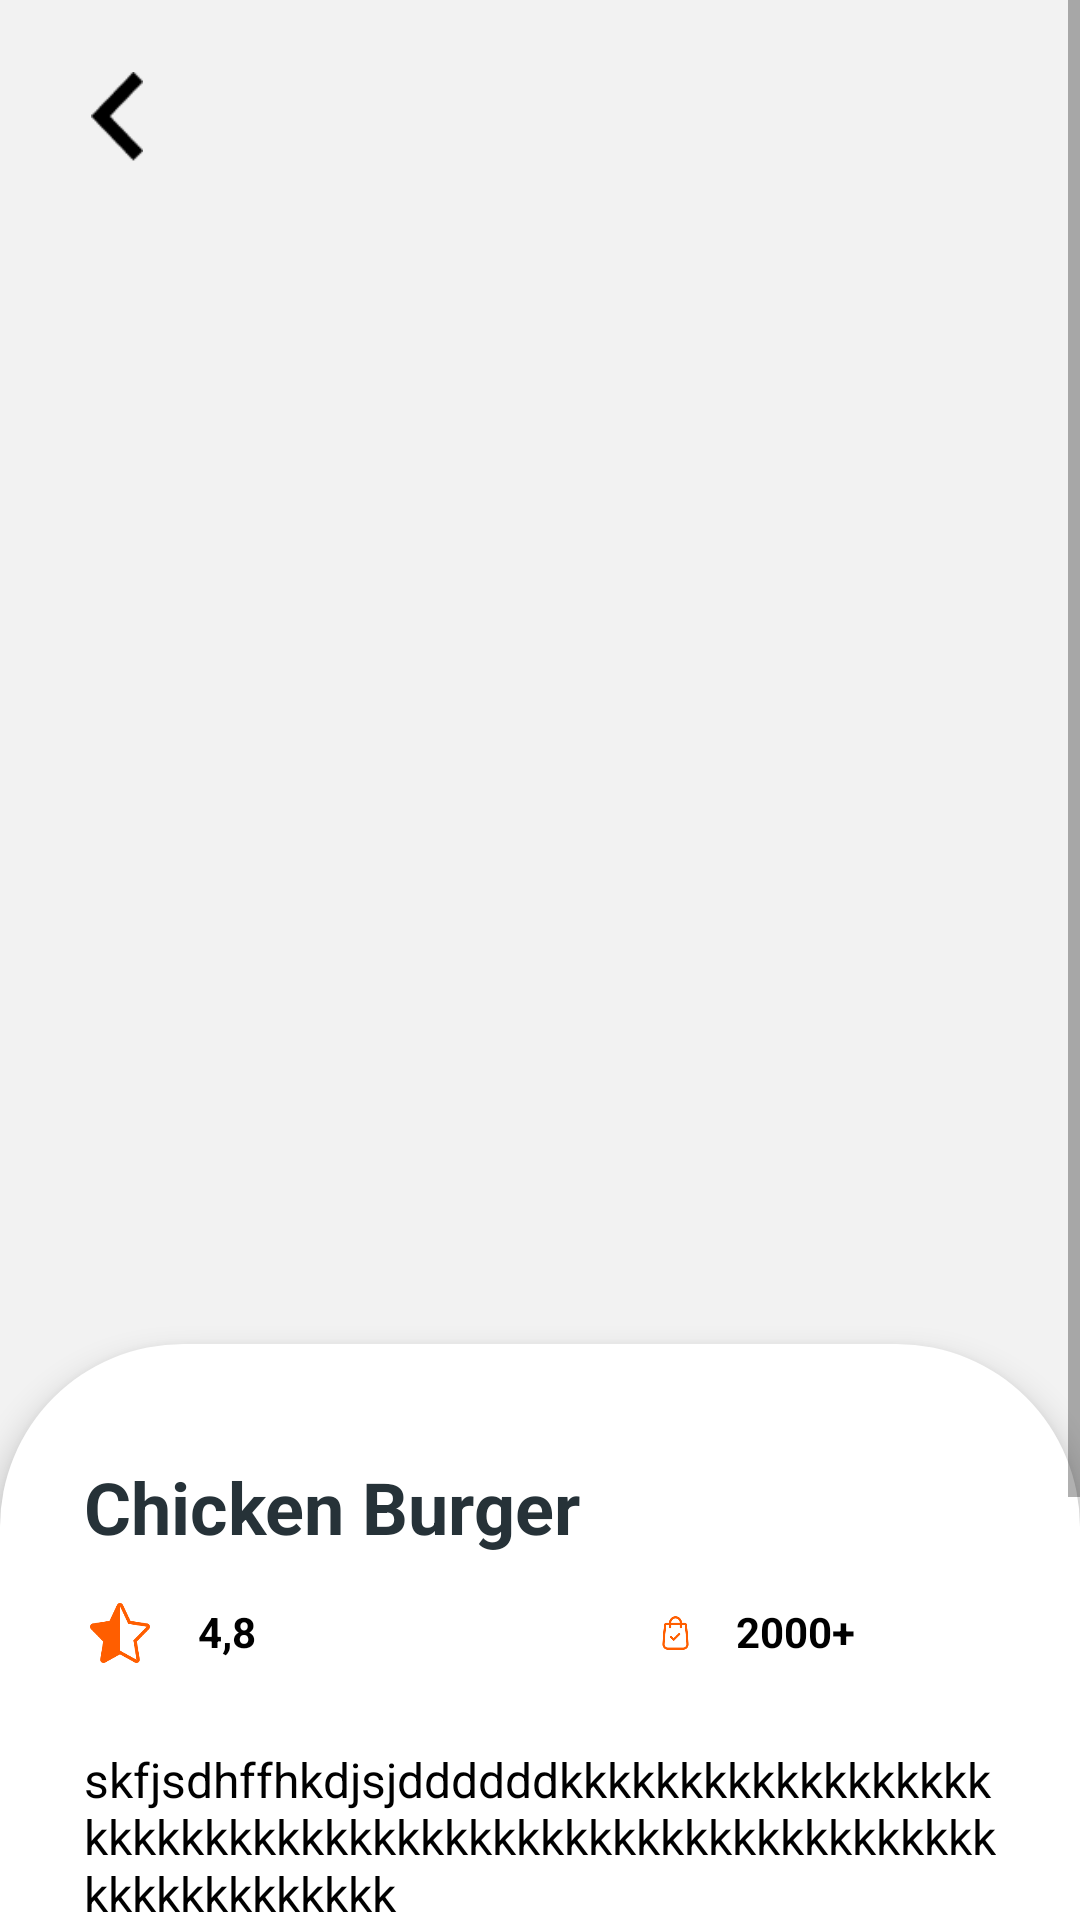

This screen was rendered from an Android layout file. Write that file and the resources it references.
<!-- AndroidManifest.xml: application theme Theme.TFood -->
<!-- res/layout/activity_show_detail.xml -->
<?xml version="1.0" encoding="utf-8"?>
<androidx.constraintlayout.widget.ConstraintLayout xmlns:android="http://schemas.android.com/apk/res/android"
    xmlns:app="http://schemas.android.com/apk/res-auto"
    xmlns:tools="http://schemas.android.com/tools"
    android:layout_width="match_parent"
    android:layout_height="match_parent"
    android:background="#F2F2F2"
    tools:context=".project531.Activity.ShowDetailActivity">

    <ImageView
        android:id="@+id/backDetailFoodBtn"
        android:layout_width="30dp"
        android:layout_height="30dp"
        android:layout_marginStart="24dp"
        android:layout_marginTop="24dp"
        android:elevation="6dp"
        app:layout_constraintEnd_toEndOf="parent"
        app:layout_constraintHorizontal_bias="0.0"
        app:layout_constraintStart_toStartOf="parent"
        app:layout_constraintTop_toTopOf="parent"
        app:srcCompat="@drawable/icon_back" />

    <ScrollView
        android:id="@+id/scrollView2"
        android:layout_width="match_parent"
        android:layout_height="match_parent"
        app:layout_constraintBottom_toBottomOf="parent"
        app:layout_constraintEnd_toEndOf="parent"
        app:layout_constraintStart_toStartOf="parent"
        app:layout_constraintTop_toTopOf="parent">

        <LinearLayout
            android:layout_width="match_parent"
            android:layout_height="match_parent"
            android:orientation="vertical">

            <ImageView
                android:id="@+id/foodPic"
                android:layout_width="match_parent"
                android:layout_height="400dp"
                android:layout_margin="24dp"
                app:srcCompat="@drawable/tradau" />

            <LinearLayout
                android:layout_width="match_parent"
                android:layout_height="match_parent"
                android:background="@drawable/background_detail_food"
                android:elevation="6dp"
                android:orientation="vertical">

                <TextView
                    android:id="@+id/foodNameDetail"
                    android:layout_width="230dp"
                    android:layout_height="wrap_content"
                    android:layout_marginStart="28dp"
                    android:layout_marginTop="38dp"
                    android:layout_marginEnd="28dp"
                    android:text="Chicken Burger"
                    android:textColor="#263238"
                    android:textSize="24sp"
                    android:textStyle="bold" />

                <LinearLayout
                    android:layout_width="match_parent"
                    android:layout_height="match_parent"
                    android:layout_marginStart="28dp"
                    android:layout_marginTop="16dp"
                    android:layout_marginEnd="28dp"
                    android:orientation="horizontal">

                    <LinearLayout
                        android:layout_width="120dp"
                        android:layout_height="wrap_content"
                        android:layout_weight="1"
                        android:orientation="horizontal">

                        <ImageView
                            android:id="@+id/imageView15"
                            android:layout_width="26dp"
                            android:layout_height="20dp"
                            android:layout_marginRight="14dp"
                            android:layout_weight="0.5"
                            app:srcCompat="@drawable/icon_star" />

                        <TextView
                            android:id="@+id/star"
                            android:layout_width="wrap_content"
                            android:layout_height="match_parent"
                            android:layout_weight="1"
                            android:text="4,8 Rating"
                            android:textColor="#000000"
                            android:textSize="14sp"
                            android:textStyle="bold" />
                    </LinearLayout>

                    <LinearLayout
                        android:layout_width="120dp"
                        android:layout_height="match_parent"
                        android:layout_marginStart="94dp"
                        android:layout_marginEnd="16dp"
                        android:layout_weight="1"
                        android:orientation="horizontal">

                        <ImageView
                            android:id="@+id/imageView16"
                            android:layout_width="20dp"
                            android:layout_height="20dp"
                            android:layout_marginRight="14dp"
                            android:layout_weight="1"
                            app:srcCompat="@drawable/shopping_bag" />

                        <TextView
                            android:id="@+id/textView17"
                            android:layout_width="wrap_content"
                            android:layout_height="wrap_content"
                            android:layout_weight="1"
                            android:text="2000+ Order"
                            android:textColor="#000000"
                            android:textStyle="bold" />
                    </LinearLayout>

                </LinearLayout>

                <TextView
                    android:id="@+id/foodDes"
                    android:layout_width="match_parent"
                    android:layout_height="wrap_content"
                    android:layout_margin="28dp"
                    android:text="skfjsdhffhkdjsjddddddkkkkkkkkkkkkkkkkkkkkkkkkkkkkkkkkkkkkkkkkkkkkkkkkkkkkkkkkkkkkkkkkkkkkk"
                    android:textColor="#000000"
                    android:textSize="16sp"
                    app:layout_constraintEnd_toEndOf="parent"
                    app:layout_constraintStart_toStartOf="parent" />

                <LinearLayout
                    android:layout_width="match_parent"
                    android:layout_height="match_parent"
                    android:layout_marginStart="28dp"
                    android:layout_marginEnd="28dp"
                    android:orientation="horizontal">

                    <androidx.constraintlayout.widget.ConstraintLayout
                        android:layout_width="88dp"
                        android:layout_height="wrap_content"
                        android:background="@drawable/btn_orange">

                        <TextView
                            android:id="@+id/minus"
                            android:layout_width="wrap_content"
                            android:layout_height="wrap_content"
                            android:layout_marginStart="8dp"
                            android:paddingLeft="4dp"
                            android:paddingRight="4dp"
                            android:text="-"
                            android:textColor="#FFFFFF"
                            android:textSize="20sp"
                            android:textStyle="bold"
                            app:layout_constraintBottom_toBottomOf="parent"
                            app:layout_constraintStart_toStartOf="parent"
                            app:layout_constraintTop_toTopOf="parent" />

                        <TextView
                            android:id="@+id/addFood"
                            android:layout_width="wrap_content"
                            android:layout_height="wrap_content"
                            android:layout_marginEnd="8dp"
                            android:paddingLeft="4dp"
                            android:paddingRight="4dp"
                            android:text="+"
                            android:textColor="#FFFFFF"
                            android:textSize="20sp"
                            android:textStyle="bold"
                            app:layout_constraintBottom_toBottomOf="parent"
                            app:layout_constraintEnd_toEndOf="parent"
                            app:layout_constraintTop_toTopOf="parent"
                            app:layout_constraintVertical_bias="0.541" />

                        <TextView
                            android:id="@+id/quantity"
                            android:layout_width="wrap_content"
                            android:layout_height="wrap_content"
                            android:text="1"
                            android:textColor="#FFFFFF"
                            android:textSize="20sp"
                            android:textStyle="bold"
                            app:layout_constraintBottom_toBottomOf="parent"
                            app:layout_constraintEnd_toEndOf="parent"
                            app:layout_constraintStart_toStartOf="parent"
                            app:layout_constraintTop_toTopOf="parent"
                            app:layout_constraintVertical_bias="0.545" />


                    </androidx.constraintlayout.widget.ConstraintLayout>

                    <TextView
                        android:id="@+id/feeFood"
                        android:layout_width="match_parent"
                        android:layout_height="wrap_content"
                        android:layout_marginEnd="26dp"
                        android:text="$12"
                        android:textAlignment="viewEnd"
                        android:textColor="#000000"
                        android:textSize="20sp"
                        android:textStyle="bold" />

                </LinearLayout>

                <androidx.constraintlayout.widget.ConstraintLayout
                    android:id="@+id/addToCartBtn"
                    android:layout_width="match_parent"
                    android:layout_height="72dp"
                    android:layout_marginStart="50dp"
                    android:layout_marginTop="28dp"
                    android:layout_marginEnd="50dp"
                    android:layout_marginBottom="24dp"
                    android:background="@drawable/btn_orange"
                    android:elevation="4dp"
                    android:paddingStart="60dp"
                    android:paddingEnd="60dp"
                    android:textAlignment="center">

                    <TextView
                        android:id="@+id/textView10"
                        android:layout_width="wrap_content"
                        android:layout_height="wrap_content"
                        android:freezesText="false"
                        android:text="Add to cart"
                        android:textColor="#ffffff"
                        android:textSize="20sp"

                        android:textStyle="bold"
                        app:autoSizeTextType="uniform"
                        app:layout_constraintBottom_toBottomOf="parent"
                        app:layout_constraintEnd_toEndOf="parent"
                        app:layout_constraintHorizontal_bias="0.5"
                        app:layout_constraintStart_toStartOf="parent"
                        app:layout_constraintTop_toTopOf="parent"
                        app:layout_constraintVertical_bias="0.5" />
                </androidx.constraintlayout.widget.ConstraintLayout>

            </LinearLayout>
        </LinearLayout>
    </ScrollView>

</androidx.constraintlayout.widget.ConstraintLayout>
<!-- resources referenced by this layout -->
<resources>
  <!-- drawable background_detail_food (drawable) -->
  <?xml version="1.0" encoding="utf-8"?>
  <selector xmlns:android="http://schemas.android.com/apk/res/android">
  <item>
      <shape android:shape="rectangle">
          <solid android:color="#ffffff"/>
          <corners android:topLeftRadius="61dp" android:topRightRadius="61dp"/>
      </shape>
  </item>
  </selector>
  <!-- drawable btn_orange (drawable) -->
  <?xml version="1.0" encoding="utf-8"?>
  <selector xmlns:android="http://schemas.android.com/apk/res/android">
  <item>
      <shape android:shape="rectangle">
          <solid android:color="#FF5E00"/>
          <corners android:radius="19.5dp"/>
  
      </shape>
  </item>
  </selector>
  <!-- drawable icon_back: png bitmap (drawable-xxxhdpi, 413 bytes) -->
  <!-- drawable icon_star: png bitmap (drawable-xxxhdpi, 6444 bytes) -->
  <!-- drawable shopping_bag: png bitmap (drawable-xxxhdpi, 2705 bytes) -->
  <style name="Theme.TFood" parent="Theme.AppCompat.DayNight.NoActionBar">
          
          <item name="colorPrimary">@color/purple_500</item>
          <item name="colorPrimaryVariant">#FF9800</item>
          <item name="colorOnPrimary">@color/white</item>
          
          <item name="colorSecondary">@color/teal_200</item>
          <item name="colorSecondaryVariant">@color/teal_700</item>
          <item name="colorOnSecondary">@color/black</item>
          
          <item name="android:statusBarColor">?attr/colorPrimaryVariant</item>
          
          <item name="android:navigationBarColor">?attr/colorOnPrimary</item>
      </style>
  <color name="purple_500">#FF6200EE</color>
  <color name="white">#FFFFFFFF</color>
  <color name="teal_200">#FF03DAC5</color>
  <color name="teal_700">#FF018786</color>
  <color name="black">#FF000000</color>
</resources>
